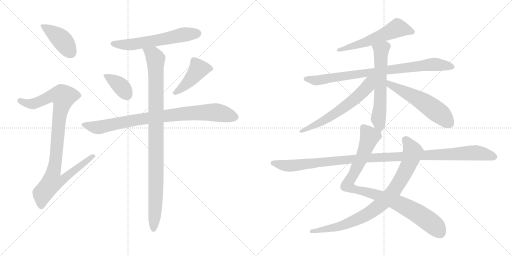
t = 0.00 s
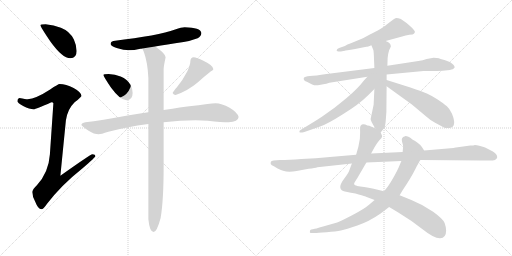
t = 2.51 s
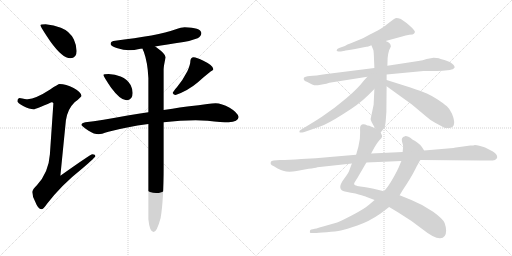
t = 5.03 s
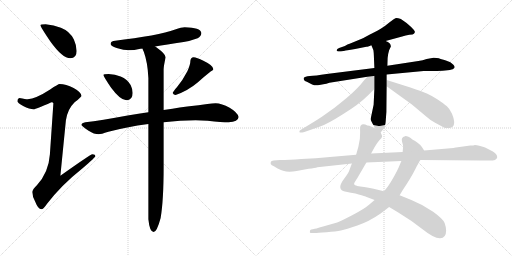
t = 7.54 s
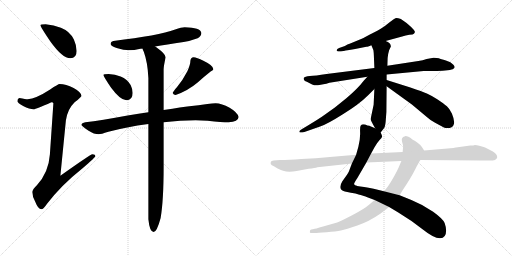
t = 10.06 s
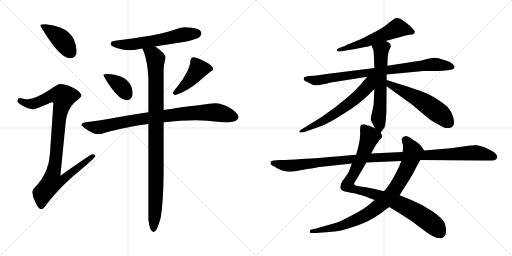
t = 12.57 s

The animated SVG that drew these frames (rendered in a browser with its animation timeline set to each time). Animation: 15 CSS @keyframes rules; one cycle of 12.57 s.

<svg version="1.1" viewBox="0 0 2048 1024" xmlns="http://www.w3.org/2000/svg">
  <g stroke="lightgray" stroke-dasharray="1,1" stroke-width="1" transform="scale(4, 4)">
    <line x1="0" y1="0" x2="256" y2="256"></line>
    <line x1="256" y1="0" x2="0" y2="256"></line>
    <line x1="128" y1="0" x2="128" y2="256"></line>
    <line x1="0" y1="128" x2="256" y2="128"></line>
    <line x1="256" y1="0" x2="512" y2="256"></line>
    <line x1="512" y1="0" x2="256" y2="256"></line>
    <line x1="384" y1="0" x2="384" y2="256"></line>
    <line x1="256" y1="128" x2="512" y2="128"></line>
  </g>
<g transform="scale(1, -1) translate(0, -850)">
   <style type="text/css">
    @keyframes keyframes0 {
      from {
       stroke: black;
       stroke-dashoffset: 419;
       stroke-width: 128;
       }
       58% {
       animation-timing-function: step-end;
       stroke: black;
       stroke-dashoffset: 0;
       stroke-width: 128;
       }
       to {
       stroke: black;
       stroke-width: 1024;
       }
       }
       #make-me-a-hanzi-animation-0 {
         animation: keyframes0 0.590983s both;
         animation-delay: 0.000000s;
         animation-timing-function: linear;
       }
    @keyframes keyframes1 {
      from {
       stroke: black;
       stroke-dashoffset: 971;
       stroke-width: 128;
       }
       76% {
       animation-timing-function: step-end;
       stroke: black;
       stroke-dashoffset: 0;
       stroke-width: 128;
       }
       to {
       stroke: black;
       stroke-width: 1024;
       }
       }
       #make-me-a-hanzi-animation-1 {
         animation: keyframes1 1.040202s both;
         animation-delay: 0.590983s;
         animation-timing-function: linear;
       }
    @keyframes keyframes2 {
      from {
       stroke: black;
       stroke-dashoffset: 598;
       stroke-width: 128;
       }
       66% {
       animation-timing-function: step-end;
       stroke: black;
       stroke-dashoffset: 0;
       stroke-width: 128;
       }
       to {
       stroke: black;
       stroke-width: 1024;
       }
       }
       #make-me-a-hanzi-animation-2 {
         animation: keyframes2 0.736654s both;
         animation-delay: 1.631185s;
         animation-timing-function: linear;
       }
    @keyframes keyframes3 {
      from {
       stroke: black;
       stroke-dashoffset: 377;
       stroke-width: 128;
       }
       55% {
       animation-timing-function: step-end;
       stroke: black;
       stroke-dashoffset: 0;
       stroke-width: 128;
       }
       to {
       stroke: black;
       stroke-width: 1024;
       }
       }
       #make-me-a-hanzi-animation-3 {
         animation: keyframes3 0.556803s both;
         animation-delay: 2.367839s;
         animation-timing-function: linear;
       }
    @keyframes keyframes4 {
      from {
       stroke: black;
       stroke-dashoffset: 440;
       stroke-width: 128;
       }
       59% {
       animation-timing-function: step-end;
       stroke: black;
       stroke-dashoffset: 0;
       stroke-width: 128;
       }
       to {
       stroke: black;
       stroke-width: 1024;
       }
       }
       #make-me-a-hanzi-animation-4 {
         animation: keyframes4 0.608073s both;
         animation-delay: 2.924642s;
         animation-timing-function: linear;
       }
    @keyframes keyframes5 {
      from {
       stroke: black;
       stroke-dashoffset: 873;
       stroke-width: 128;
       }
       74% {
       animation-timing-function: step-end;
       stroke: black;
       stroke-dashoffset: 0;
       stroke-width: 128;
       }
       to {
       stroke: black;
       stroke-width: 1024;
       }
       }
       #make-me-a-hanzi-animation-5 {
         animation: keyframes5 0.960449s both;
         animation-delay: 3.532715s;
         animation-timing-function: linear;
       }
    @keyframes keyframes6 {
      from {
       stroke: black;
       stroke-dashoffset: 1000;
       stroke-width: 128;
       }
       76% {
       animation-timing-function: step-end;
       stroke: black;
       stroke-dashoffset: 0;
       stroke-width: 128;
       }
       to {
       stroke: black;
       stroke-width: 1024;
       }
       }
       #make-me-a-hanzi-animation-6 {
         animation: keyframes6 1.063802s both;
         animation-delay: 4.493164s;
         animation-timing-function: linear;
       }
    @keyframes keyframes7 {
      from {
       stroke: black;
       stroke-dashoffset: 571;
       stroke-width: 128;
       }
       65% {
       animation-timing-function: step-end;
       stroke: black;
       stroke-dashoffset: 0;
       stroke-width: 128;
       }
       to {
       stroke: black;
       stroke-width: 1024;
       }
       }
       #make-me-a-hanzi-animation-7 {
         animation: keyframes7 0.714681s both;
         animation-delay: 5.556966s;
         animation-timing-function: linear;
       }
    @keyframes keyframes8 {
      from {
       stroke: black;
       stroke-dashoffset: 848;
       stroke-width: 128;
       }
       73% {
       animation-timing-function: step-end;
       stroke: black;
       stroke-dashoffset: 0;
       stroke-width: 128;
       }
       to {
       stroke: black;
       stroke-width: 1024;
       }
       }
       #make-me-a-hanzi-animation-8 {
         animation: keyframes8 0.940104s both;
         animation-delay: 6.271647s;
         animation-timing-function: linear;
       }
    @keyframes keyframes9 {
      from {
       stroke: black;
       stroke-dashoffset: 614;
       stroke-width: 128;
       }
       67% {
       animation-timing-function: step-end;
       stroke: black;
       stroke-dashoffset: 0;
       stroke-width: 128;
       }
       to {
       stroke: black;
       stroke-width: 1024;
       }
       }
       #make-me-a-hanzi-animation-9 {
         animation: keyframes9 0.749674s both;
         animation-delay: 7.211751s;
         animation-timing-function: linear;
       }
    @keyframes keyframes10 {
      from {
       stroke: black;
       stroke-dashoffset: 623;
       stroke-width: 128;
       }
       67% {
       animation-timing-function: step-end;
       stroke: black;
       stroke-dashoffset: 0;
       stroke-width: 128;
       }
       to {
       stroke: black;
       stroke-width: 1024;
       }
       }
       #make-me-a-hanzi-animation-10 {
         animation: keyframes10 0.756999s both;
         animation-delay: 7.961425s;
         animation-timing-function: linear;
       }
    @keyframes keyframes11 {
      from {
       stroke: black;
       stroke-dashoffset: 556;
       stroke-width: 128;
       }
       64% {
       animation-timing-function: step-end;
       stroke: black;
       stroke-dashoffset: 0;
       stroke-width: 128;
       }
       to {
       stroke: black;
       stroke-width: 1024;
       }
       }
       #make-me-a-hanzi-animation-11 {
         animation: keyframes11 0.702474s both;
         animation-delay: 8.718424s;
         animation-timing-function: linear;
       }
    @keyframes keyframes12 {
      from {
       stroke: black;
       stroke-dashoffset: 940;
       stroke-width: 128;
       }
       75% {
       animation-timing-function: step-end;
       stroke: black;
       stroke-dashoffset: 0;
       stroke-width: 128;
       }
       to {
       stroke: black;
       stroke-width: 1024;
       }
       }
       #make-me-a-hanzi-animation-12 {
         animation: keyframes12 1.014974s both;
         animation-delay: 9.420898s;
         animation-timing-function: linear;
       }
    @keyframes keyframes13 {
      from {
       stroke: black;
       stroke-dashoffset: 863;
       stroke-width: 128;
       }
       74% {
       animation-timing-function: step-end;
       stroke: black;
       stroke-dashoffset: 0;
       stroke-width: 128;
       }
       to {
       stroke: black;
       stroke-width: 1024;
       }
       }
       #make-me-a-hanzi-animation-13 {
         animation: keyframes13 0.952311s both;
         animation-delay: 10.435872s;
         animation-timing-function: linear;
       }
    @keyframes keyframes14 {
      from {
       stroke: black;
       stroke-dashoffset: 1145;
       stroke-width: 128;
       }
       79% {
       animation-timing-function: step-end;
       stroke: black;
       stroke-dashoffset: 0;
       stroke-width: 128;
       }
       to {
       stroke: black;
       stroke-width: 1024;
       }
       }
       #make-me-a-hanzi-animation-14 {
         animation: keyframes14 1.181803s both;
         animation-delay: 11.388183s;
         animation-timing-function: linear;
       }
</style>
<path d="M 182.5 753.5 Q 161.5 753.5 161.5 749.5 Q 161.5 743.5 201.5 684.5 Q 249.5 617.5 281.5 617.5 Q 306.5 617.5 306.5 646.5 Q 306.5 668.5 295.5 692.5 Q 279.5 725.5 243.5 739.5 Q 215.5 751.5 182.5 753.5 Z" fill="lightgray"></path> 
<path d="M 238.5 514.5 Q 232.5 514.5 200.5 492.5 Q 143.5 455.5 110.5 453.5 Q 103.5 453.5 77.5 458.5 Q 69.5 456.5 69.5 445.5 Q 69.5 439.5 92.5 426.5 Q 118.5 413.5 134.5 413.5 Q 143.5 413.5 205.5 441.5 Q 213.5 441.5 213.5 437.5 L 199.5 232.5 Q 194.5 160.5 147.5 109.5 Q 129.5 92.5 129.5 82.5 Q 129.5 63.5 140.5 44.5 Q 152.5 13.5 165.5 13.5 Q 173.5 13.5 187.5 34.5 Q 244.5 109.5 331.5 178.5 Q 381.5 221.5 381.5 225.5 Q 381.5 233.5 369.5 233.5 Q 362.5 233.5 241.5 147.5 L 263.5 368.5 Q 269.5 413.5 298.5 441.5 Q 325.5 462.5 325.5 466.5 Q 325.5 481.5 294.5 498.5 Q 263.5 514.5 238.5 514.5 Z" fill="lightgray"></path> 
<path d="M 738.5 741.5 Q 726.5 741.5 700.5 732.5 Q 634.5 708.5 453.5 686.5 Q 442.5 684.5 442.5 674.5 Q 442.5 666.5 466.5 658.5 Q 494.5 649.5 518.5 649.5 Q 534.5 649.5 561.5 655.5 Q 564.5 655.5 569.5 656.5 L 620.5 664.5 Q 663.5 671.5 734.5 682.5 Q 760.5 686.5 790.5 697.5 Q 804.5 704.5 805.5 718.5 Q 802.5 740.5 738.5 741.5 Z" fill="lightgray"></path> 
<path d="M 434.5 554.5 Q 413.5 554.5 413.5 550.5 Q 413.5 545.5 444.5 499.5 Q 481.5 449.5 505.5 449.5 Q 530.5 449.5 530.5 478.5 Q 530.5 494.5 522.5 510.5 Q 509.5 533.5 482.5 544.5 Q 460.5 553.5 434.5 554.5 Z" fill="lightgray"></path> 
<path d="M 774.5 621.5 Q 768.5 621.5 764.5 616.5 Q 761.5 611.5 761.5 606.5 Q 761.5 592.5 749.5 565.5 Q 730.5 528.5 707.5 501.5 Q 693.5 485.5 690.5 478.5 Q 694.5 470.5 702.5 470.5 Q 751.5 487.5 790.5 520.5 Q 819.5 546.5 842.5 564.5 Q 853.5 569.5 853.5 573.5 Q 853.5 588.5 813.5 607.5 Q 786.5 621.5 774.5 621.5 Z" fill="lightgray"></path> 
<path d="M 593.5 401.5 Q 555.5 395.5 510.5 388.5 Q 402.5 368.5 341.5 361.5 Q 326.5 358.5 325.5 350.5 Q 327.5 345.5 354.5 327.5 Q 376.5 313.5 394.5 313.5 Q 403.5 313.5 433.5 323.5 Q 504.5 342.5 593.5 354.5 L 654.5 361.5 Q 722.5 369.5 782.5 369.5 L 830.5 367.5 Q 887.5 361.5 914.5 361.5 Q 952.5 362.5 954.5 382.5 Q 950.5 400.5 918.5 419.5 Q 886.5 437.5 862.5 437.5 Q 849.5 437.5 829.5 434.5 Q 794.5 429.5 757.5 425.5 Q 731.5 422.5 654.5 410.5 L 593.5 401.5 Z" fill="lightgray"></path> 
<path d="M 569.5 656.5 Q 571.5 651.5 575.5 642.5 Q 590.5 601.5 593.5 538.5 L 593.5 401.5 L 593.5 354.5 L 593.5 -26.5 Q 598.5 -77.5 614.5 -77.5 Q 627.5 -77.5 642.5 -21.5 Q 654.5 49.5 654.5 181.5 L 654.5 361.5 L 654.5 410.5 L 654.5 573.5 Q 654.5 584.5 662.5 621.5 Q 662.5 634.5 626.5 660.5 L 620.5 664.5 C 596.5 682.5 558.5 684.5 569.5 656.5 Z" fill="lightgray"></path> 
<path d="M 1542.5 686.5 L 1608.5 704.5 Q 1622.5 709.5 1637.5 711.5 Q 1653.5 712.5 1655.5 715.5 Q 1658.5 717.5 1659.5 722.5 Q 1660.5 726.5 1644.5 742.5 Q 1628.5 758.5 1603.5 774.5 Q 1587.5 779.5 1581.5 777.5 Q 1576.5 775.5 1558.5 761.5 Q 1540.5 746.5 1527.5 738.5 Q 1514.5 729.5 1479.5 712.5 Q 1445.5 694.5 1444.5 694.5 L 1398.5 675.5 Q 1390.5 673.5 1379.5 666.5 L 1356.5 658.5 Q 1347.5 654.5 1346.5 649.5 Q 1346.5 643.5 1363.5 644.5 L 1379.5 647.5 Q 1380.5 648.5 1420.5 654.5 L 1465.5 663.5 Q 1467.5 662.5 1485.5 669.5 L 1542.5 686.5 Z" fill="lightgray"></path> 
<path d="M 1546.5 552.5 L 1694.5 566.5 L 1747.5 566.5 Q 1771.5 566.5 1790.5 569.5 Q 1810.5 572.5 1813.5 575.5 Q 1823.5 580.5 1813.5 591.5 Q 1804.5 602.5 1783.5 608.5 Q 1762.5 614.5 1755.5 617.5 Q 1748.5 619.5 1734.5 619.5 L 1706.5 614.5 Q 1691.5 609.5 1673.5 606.5 L 1549.5 587.5 L 1497.5 578.5 L 1306.5 554.5 Q 1260.5 547.5 1239.5 546.5 Q 1218.5 544.5 1215.5 539.5 Q 1213.5 534.5 1216.5 530.5 Q 1217.5 526.5 1227.5 523.5 L 1248.5 512.5 Q 1262.5 506.5 1277.5 510.5 L 1293.5 513.5 Q 1305.5 515.5 1317.5 519.5 L 1469.5 543.5 L 1546.5 552.5 Z" fill="lightgray"></path> 
<path d="M 1522.5 320.5 L 1533.5 334.5 Q 1540.5 341.5 1542.5 362.5 L 1545.5 402.5 L 1546.5 505.5 L 1546.5 530.5 L 1546.5 552.5 L 1549.5 587.5 L 1550.5 618.5 Q 1552.5 637.5 1556.5 649.5 L 1563.5 664.5 Q 1563.5 679.5 1542.5 686.5 C 1515.5 699.5 1474.5 697.5 1485.5 669.5 L 1492.5 652.5 Q 1494.5 650.5 1495.5 626.5 L 1497.5 578.5 L 1497.5 494.5 L 1494.5 431.5 L 1482.5 374.5 Q 1481.5 369.5 1500.5 337.5 C 1515.5 311.5 1515.5 311.5 1522.5 320.5 Z" fill="lightgray"></path> 
<path d="M 1469.5 543.5 L 1456.5 529.5 Q 1430.5 495.5 1386.5 458.5 L 1339.5 420.5 L 1287.5 383.5 Q 1266.5 369.5 1241.5 354.5 L 1203.5 331.5 Q 1196.5 327.5 1197.5 322.5 Q 1199.5 317.5 1217.5 322.5 L 1280.5 344.5 Q 1306.5 352.5 1371.5 393.5 Q 1436.5 433.5 1471.5 468.5 L 1497.5 494.5 C 1549.5 546.5 1496.5 572.5 1469.5 543.5 Z" fill="lightgray"></path> 
<path d="M 1546.5 505.5 L 1647.5 432.5 L 1708.5 381.5 Q 1723.5 367.5 1740.5 359.5 L 1775.5 340.5 Q 1784.5 336.5 1798.5 338.5 Q 1829.5 343.5 1807.5 396.5 Q 1799.5 414.5 1787.5 425.5 Q 1775.5 435.5 1750.5 452.5 Q 1725.5 468.5 1707.5 476.5 Q 1690.5 484.5 1641.5 500.5 L 1546.5 530.5 C 1517.5 539.5 1522.5 523.5 1546.5 505.5 Z" fill="lightgray"></path> 
<path d="M 1784.5 -71.5 Q 1784.5 -58.5 1778.5 -41.5 Q 1772.5 -25.5 1732.5 3.5 Q 1692.5 31.5 1645.5 50.5 L 1598.5 69.5 L 1535.5 85.5 L 1494.5 95.5 Q 1451.5 103.5 1428.5 106.5 L 1427.5 107.5 Q 1418.5 109.5 1416.5 113.5 Q 1414.5 116.5 1429.5 138.5 L 1465.5 200.5 L 1484.5 236.5 L 1497.5 260.5 Q 1507.5 278.5 1517.5 289.5 Q 1528.5 300.5 1528.5 304.5 Q 1528.5 308.5 1522.5 320.5 L 1500.5 337.5 L 1481.5 345.5 Q 1479.5 347.5 1469.5 348.5 Q 1450.5 357.5 1442.5 347.5 Q 1439.5 343.5 1440.5 319.5 Q 1441.5 295.5 1433.5 263.5 L 1424.5 231.5 L 1407.5 196.5 L 1395.5 164.5 Q 1392.5 158.5 1386.5 149.5 L 1369.5 125.5 Q 1348.5 91.5 1379.5 84.5 L 1403.5 79.5 Q 1424.5 76.5 1434.5 72.5 Q 1460.5 66.5 1466.5 62.5 L 1498.5 50.5 L 1556.5 22.5 L 1591.5 1.5 Q 1646.5 -31.5 1691.5 -67.5 Q 1736.5 -103.5 1760.5 -102.5 Q 1784.5 -101.5 1784.5 -71.5 Z" fill="lightgray"></path> 
<path d="M 1598.5 69.5 L 1610.5 89.5 Q 1643.5 138.5 1660.5 172.5 Q 1677.5 206.5 1681.5 210.5 C 1696.5 236.5 1700.5 242.5 1696.5 248.5 L 1687.5 262.5 Q 1682.5 271.5 1671.5 278.5 Q 1660.5 288.5 1649.5 292.5 Q 1630.5 306.5 1620.5 305.5 Q 1610.5 303.5 1608.5 297.5 Q 1605.5 293.5 1608.5 282.5 Q 1612.5 271.5 1612.5 262.5 L 1610.5 242.5 L 1605.5 206.5 L 1597.5 187.5 Q 1590.5 169.5 1571.5 136.5 Q 1552.5 102.5 1535.5 85.5 L 1498.5 50.5 L 1478.5 33.5 Q 1458.5 15.5 1408.5 -10.5 Q 1358.5 -36.5 1348.5 -39.5 L 1292.5 -55.5 Q 1258.5 -65.5 1255.5 -65.5 L 1245.5 -67.5 Q 1239.5 -67.5 1239.5 -75.5 Q 1237.5 -81.5 1244.5 -81.5 L 1259.5 -81.5 Q 1268.5 -81.5 1306.5 -78.5 Q 1344.5 -75.5 1363.5 -71.5 Q 1383.5 -67.5 1429.5 -51.5 Q 1476.5 -35.5 1522.5 -3.5 L 1556.5 22.5 L 1598.5 69.5 Z" fill="lightgray"></path> 
<path d="M 1681.5 210.5 L 1925.5 208.5 Q 1972.5 206.5 1979.5 210.5 Q 1986.5 214.5 1988.5 219.5 Q 1990.5 233.5 1971.5 244.5 L 1940.5 260.5 Q 1913.5 270.5 1899.5 270.5 Q 1895.5 268.5 1881.5 268.5 L 1823.5 260.5 Q 1817.5 260.5 1813.5 258.5 L 1696.5 248.5 L 1610.5 242.5 L 1484.5 236.5 L 1424.5 231.5 L 1319.5 222.5 Q 1263.5 216.5 1205.5 214.5 Q 1155.5 210.5 1120.5 210.5 Q 1086.5 210.5 1083.5 203.5 Q 1081.5 196.5 1083.5 193.5 Q 1085.5 190.5 1095.5 185.5 L 1110.5 176.5 Q 1112.5 174.5 1132.5 167.5 Q 1153.5 159.5 1186.5 166.5 L 1234.5 175.5 Q 1260.5 178.5 1269.5 181.5 L 1407.5 196.5 L 1465.5 200.5 L 1605.5 206.5 L 1681.5 210.5 Z" fill="lightgray"></path> 
      <clipPath id="make-me-a-hanzi-clip-0">
      <path d="M 182.5 753.5 Q 161.5 753.5 161.5 749.5 Q 161.5 743.5 201.5 684.5 Q 249.5 617.5 281.5 617.5 Q 306.5 617.5 306.5 646.5 Q 306.5 668.5 295.5 692.5 Q 279.5 725.5 243.5 739.5 Q 215.5 751.5 182.5 753.5 Z" fill="lightgray"></path>
      </clipPath>
      <path clip-path="url(#make-me-a-hanzi-clip-0)" d="M 165.5 748.5 L 241.5 696.5 L 283.5 639.5 " fill="none" id="make-me-a-hanzi-animation-0" stroke-dasharray="291 582" stroke-linecap="round"></path>

      <clipPath id="make-me-a-hanzi-clip-1">
      <path d="M 238.5 514.5 Q 232.5 514.5 200.5 492.5 Q 143.5 455.5 110.5 453.5 Q 103.5 453.5 77.5 458.5 Q 69.5 456.5 69.5 445.5 Q 69.5 439.5 92.5 426.5 Q 118.5 413.5 134.5 413.5 Q 143.5 413.5 205.5 441.5 Q 213.5 441.5 213.5 437.5 L 199.5 232.5 Q 194.5 160.5 147.5 109.5 Q 129.5 92.5 129.5 82.5 Q 129.5 63.5 140.5 44.5 Q 152.5 13.5 165.5 13.5 Q 173.5 13.5 187.5 34.5 Q 244.5 109.5 331.5 178.5 Q 381.5 221.5 381.5 225.5 Q 381.5 233.5 369.5 233.5 Q 362.5 233.5 241.5 147.5 L 263.5 368.5 Q 269.5 413.5 298.5 441.5 Q 325.5 462.5 325.5 466.5 Q 325.5 481.5 294.5 498.5 Q 263.5 514.5 238.5 514.5 Z" fill="lightgray"></path>
      </clipPath>
      <path clip-path="url(#make-me-a-hanzi-clip-1)" d="M 80.5 447.5 L 106.5 436.5 L 133.5 435.5 L 205.5 467.5 L 228.5 470.5 L 253.5 463.5 L 239.5 396.5 L 213.5 158.5 L 254.5 154.5 L 261.5 143.5 L 251.5 131.5 L 204.5 118.5 L 169.5 74.5 L 165.5 25.5 " fill="none" id="make-me-a-hanzi-animation-1" stroke-dasharray="843 1686" stroke-linecap="round"></path>

      <clipPath id="make-me-a-hanzi-clip-2">
      <path d="M 738.5 741.5 Q 726.5 741.5 700.5 732.5 Q 634.5 708.5 453.5 686.5 Q 442.5 684.5 442.5 674.5 Q 442.5 666.5 466.5 658.5 Q 494.5 649.5 518.5 649.5 Q 534.5 649.5 561.5 655.5 Q 564.5 655.5 569.5 656.5 L 620.5 664.5 Q 663.5 671.5 734.5 682.5 Q 760.5 686.5 790.5 697.5 Q 804.5 704.5 805.5 718.5 Q 802.5 740.5 738.5 741.5 Z" fill="lightgray"></path>
      </clipPath>
      <path clip-path="url(#make-me-a-hanzi-clip-2)" d="M 452.5 675.5 L 534.5 673.5 L 729.5 711.5 L 790.5 716.5 " fill="none" id="make-me-a-hanzi-animation-2" stroke-dasharray="470 940" stroke-linecap="round"></path>

      <clipPath id="make-me-a-hanzi-clip-3">
      <path d="M 434.5 554.5 Q 413.5 554.5 413.5 550.5 Q 413.5 545.5 444.5 499.5 Q 481.5 449.5 505.5 449.5 Q 530.5 449.5 530.5 478.5 Q 530.5 494.5 522.5 510.5 Q 509.5 533.5 482.5 544.5 Q 460.5 553.5 434.5 554.5 Z" fill="lightgray"></path>
      </clipPath>
      <path clip-path="url(#make-me-a-hanzi-clip-3)" d="M 417.5 549.5 L 481.5 507.5 L 507.5 471.5 " fill="none" id="make-me-a-hanzi-animation-3" stroke-dasharray="249 498" stroke-linecap="round"></path>

      <clipPath id="make-me-a-hanzi-clip-4">
      <path d="M 774.5 621.5 Q 768.5 621.5 764.5 616.5 Q 761.5 611.5 761.5 606.5 Q 761.5 592.5 749.5 565.5 Q 730.5 528.5 707.5 501.5 Q 693.5 485.5 690.5 478.5 Q 694.5 470.5 702.5 470.5 Q 751.5 487.5 790.5 520.5 Q 819.5 546.5 842.5 564.5 Q 853.5 569.5 853.5 573.5 Q 853.5 588.5 813.5 607.5 Q 786.5 621.5 774.5 621.5 Z" fill="lightgray"></path>
      </clipPath>
      <path clip-path="url(#make-me-a-hanzi-clip-4)" d="M 843.5 574.5 L 793.5 573.5 L 758.5 527.5 L 699.5 479.5 " fill="none" id="make-me-a-hanzi-animation-4" stroke-dasharray="312 624" stroke-linecap="round"></path>

      <clipPath id="make-me-a-hanzi-clip-5">
      <path d="M 593.5 401.5 Q 555.5 395.5 510.5 388.5 Q 402.5 368.5 341.5 361.5 Q 326.5 358.5 325.5 350.5 Q 327.5 345.5 354.5 327.5 Q 376.5 313.5 394.5 313.5 Q 403.5 313.5 433.5 323.5 Q 504.5 342.5 593.5 354.5 L 654.5 361.5 Q 722.5 369.5 782.5 369.5 L 830.5 367.5 Q 887.5 361.5 914.5 361.5 Q 952.5 362.5 954.5 382.5 Q 950.5 400.5 918.5 419.5 Q 886.5 437.5 862.5 437.5 Q 849.5 437.5 829.5 434.5 Q 794.5 429.5 757.5 425.5 Q 731.5 422.5 654.5 410.5 L 593.5 401.5 Z" fill="lightgray"></path>
      </clipPath>
      <path clip-path="url(#make-me-a-hanzi-clip-5)" d="M 331.5 351.5 L 395.5 340.5 L 590.5 378.5 L 782.5 399.5 L 865.5 400.5 L 940.5 382.5 " fill="none" id="make-me-a-hanzi-animation-5" stroke-dasharray="745 1490" stroke-linecap="round"></path>

      <clipPath id="make-me-a-hanzi-clip-6">
      <path d="M 569.5 656.5 Q 571.5 651.5 575.5 642.5 Q 590.5 601.5 593.5 538.5 L 593.5 401.5 L 593.5 354.5 L 593.5 -26.5 Q 598.5 -77.5 614.5 -77.5 Q 627.5 -77.5 642.5 -21.5 Q 654.5 49.5 654.5 181.5 L 654.5 361.5 L 654.5 410.5 L 654.5 573.5 Q 654.5 584.5 662.5 621.5 Q 662.5 634.5 626.5 660.5 L 620.5 664.5 C 596.5 682.5 558.5 684.5 569.5 656.5 Z" fill="lightgray"></path>
      </clipPath>
      <path clip-path="url(#make-me-a-hanzi-clip-6)" d="M 576.5 651.5 L 605.5 636.5 L 622.5 615.5 L 624.5 115.5 L 614.5 -68.5 " fill="none" id="make-me-a-hanzi-animation-6" stroke-dasharray="872 1744" stroke-linecap="round"></path>

      <clipPath id="make-me-a-hanzi-clip-7">
      <path d="M 1542.5 686.5 L 1608.5 704.5 Q 1622.5 709.5 1637.5 711.5 Q 1653.5 712.5 1655.5 715.5 Q 1658.5 717.5 1659.5 722.5 Q 1660.5 726.5 1644.5 742.5 Q 1628.5 758.5 1603.5 774.5 Q 1587.5 779.5 1581.5 777.5 Q 1576.5 775.5 1558.5 761.5 Q 1540.5 746.5 1527.5 738.5 Q 1514.5 729.5 1479.5 712.5 Q 1445.5 694.5 1444.5 694.5 L 1398.5 675.5 Q 1390.5 673.5 1379.5 666.5 L 1356.5 658.5 Q 1347.5 654.5 1346.5 649.5 Q 1346.5 643.5 1363.5 644.5 L 1379.5 647.5 Q 1380.5 648.5 1420.5 654.5 L 1465.5 663.5 Q 1467.5 662.5 1485.5 669.5 L 1542.5 686.5 Z" fill="lightgray"></path>
      </clipPath>
      <path clip-path="url(#make-me-a-hanzi-clip-7)" d="M 1650.5 722.5 L 1587.5 737.5 L 1454.5 678.5 L 1353.5 652.5 " fill="none" id="make-me-a-hanzi-animation-7" stroke-dasharray="443 886" stroke-linecap="round"></path>

      <clipPath id="make-me-a-hanzi-clip-8">
      <path d="M 1546.5 552.5 L 1694.5 566.5 L 1747.5 566.5 Q 1771.5 566.5 1790.5 569.5 Q 1810.5 572.5 1813.5 575.5 Q 1823.5 580.5 1813.5 591.5 Q 1804.5 602.5 1783.5 608.5 Q 1762.5 614.5 1755.5 617.5 Q 1748.5 619.5 1734.5 619.5 L 1706.5 614.5 Q 1691.5 609.5 1673.5 606.5 L 1549.5 587.5 L 1497.5 578.5 L 1306.5 554.5 Q 1260.5 547.5 1239.5 546.5 Q 1218.5 544.5 1215.5 539.5 Q 1213.5 534.5 1216.5 530.5 Q 1217.5 526.5 1227.5 523.5 L 1248.5 512.5 Q 1262.5 506.5 1277.5 510.5 L 1293.5 513.5 Q 1305.5 515.5 1317.5 519.5 L 1469.5 543.5 L 1546.5 552.5 Z" fill="lightgray"></path>
      </clipPath>
      <path clip-path="url(#make-me-a-hanzi-clip-8)" d="M 1222.5 535.5 L 1277.5 530.5 L 1732.5 593.5 L 1809.5 583.5 " fill="none" id="make-me-a-hanzi-animation-8" stroke-dasharray="720 1440" stroke-linecap="round"></path>

      <clipPath id="make-me-a-hanzi-clip-9">
      <path d="M 1522.5 320.5 L 1533.5 334.5 Q 1540.5 341.5 1542.5 362.5 L 1545.5 402.5 L 1546.5 505.5 L 1546.5 530.5 L 1546.5 552.5 L 1549.5 587.5 L 1550.5 618.5 Q 1552.5 637.5 1556.5 649.5 L 1563.5 664.5 Q 1563.5 679.5 1542.5 686.5 C 1515.5 699.5 1474.5 697.5 1485.5 669.5 L 1492.5 652.5 Q 1494.5 650.5 1495.5 626.5 L 1497.5 578.5 L 1497.5 494.5 L 1494.5 431.5 L 1482.5 374.5 Q 1481.5 369.5 1500.5 337.5 C 1515.5 311.5 1515.5 311.5 1522.5 320.5 Z" fill="lightgray"></path>
      </clipPath>
      <path clip-path="url(#make-me-a-hanzi-clip-9)" d="M 1493.5 667.5 L 1524.5 649.5 L 1520.5 424.5 L 1513.5 376.5 L 1519.5 328.5 " fill="none" id="make-me-a-hanzi-animation-9" stroke-dasharray="486 972" stroke-linecap="round"></path>

      <clipPath id="make-me-a-hanzi-clip-10">
      <path d="M 1469.5 543.5 L 1456.5 529.5 Q 1430.5 495.5 1386.5 458.5 L 1339.5 420.5 L 1287.5 383.5 Q 1266.5 369.5 1241.5 354.5 L 1203.5 331.5 Q 1196.5 327.5 1197.5 322.5 Q 1199.5 317.5 1217.5 322.5 L 1280.5 344.5 Q 1306.5 352.5 1371.5 393.5 Q 1436.5 433.5 1471.5 468.5 L 1497.5 494.5 C 1549.5 546.5 1496.5 572.5 1469.5 543.5 Z" fill="lightgray"></path>
      </clipPath>
      <path clip-path="url(#make-me-a-hanzi-clip-10)" d="M 1491.5 540.5 L 1471.5 505.5 L 1431.5 464.5 L 1352.5 403.5 L 1287.5 363.5 L 1202.5 325.5 " fill="none" id="make-me-a-hanzi-animation-10" stroke-dasharray="495 990" stroke-linecap="round"></path>

      <clipPath id="make-me-a-hanzi-clip-11">
      <path d="M 1546.5 505.5 L 1647.5 432.5 L 1708.5 381.5 Q 1723.5 367.5 1740.5 359.5 L 1775.5 340.5 Q 1784.5 336.5 1798.5 338.5 Q 1829.5 343.5 1807.5 396.5 Q 1799.5 414.5 1787.5 425.5 Q 1775.5 435.5 1750.5 452.5 Q 1725.5 468.5 1707.5 476.5 Q 1690.5 484.5 1641.5 500.5 L 1546.5 530.5 C 1517.5 539.5 1522.5 523.5 1546.5 505.5 Z" fill="lightgray"></path>
      </clipPath>
      <path clip-path="url(#make-me-a-hanzi-clip-11)" d="M 1551.5 524.5 L 1562.5 511.5 L 1671.5 456.5 L 1723.5 422.5 L 1766.5 390.5 L 1797.5 357.5 " fill="none" id="make-me-a-hanzi-animation-11" stroke-dasharray="428 856" stroke-linecap="round"></path>

      <clipPath id="make-me-a-hanzi-clip-12">
      <path d="M 1784.5 -71.5 Q 1784.5 -58.5 1778.5 -41.5 Q 1772.5 -25.5 1732.5 3.5 Q 1692.5 31.5 1645.5 50.5 L 1598.5 69.5 L 1535.5 85.5 L 1494.5 95.5 Q 1451.5 103.5 1428.5 106.5 L 1427.5 107.5 Q 1418.5 109.5 1416.5 113.5 Q 1414.5 116.5 1429.5 138.5 L 1465.5 200.5 L 1484.5 236.5 L 1497.5 260.5 Q 1507.5 278.5 1517.5 289.5 Q 1528.5 300.5 1528.5 304.5 Q 1528.5 308.5 1522.5 320.5 L 1500.5 337.5 L 1481.5 345.5 Q 1479.5 347.5 1469.5 348.5 Q 1450.5 357.5 1442.5 347.5 Q 1439.5 343.5 1440.5 319.5 Q 1441.5 295.5 1433.5 263.5 L 1424.5 231.5 L 1407.5 196.5 L 1395.5 164.5 Q 1392.5 158.5 1386.5 149.5 L 1369.5 125.5 Q 1348.5 91.5 1379.5 84.5 L 1403.5 79.5 Q 1424.5 76.5 1434.5 72.5 Q 1460.5 66.5 1466.5 62.5 L 1498.5 50.5 L 1556.5 22.5 L 1591.5 1.5 Q 1646.5 -31.5 1691.5 -67.5 Q 1736.5 -103.5 1760.5 -102.5 Q 1784.5 -101.5 1784.5 -71.5 Z" fill="lightgray"></path>
      </clipPath>
      <path clip-path="url(#make-me-a-hanzi-clip-12)" d="M 1452.5 340.5 L 1479.5 304.5 L 1451.5 229.5 L 1390.5 108.5 L 1415.5 93.5 L 1496.5 74.5 L 1572.5 46.5 L 1638.5 15.5 L 1704.5 -25.5 L 1742.5 -56.5 L 1761.5 -80.5 " fill="none" id="make-me-a-hanzi-animation-12" stroke-dasharray="812 1624" stroke-linecap="round"></path>

      <clipPath id="make-me-a-hanzi-clip-13">
      <path d="M 1598.5 69.5 L 1610.5 89.5 Q 1643.5 138.5 1660.5 172.5 Q 1677.5 206.5 1681.5 210.5 C 1696.5 236.5 1700.5 242.5 1696.5 248.5 L 1687.5 262.5 Q 1682.5 271.5 1671.5 278.5 Q 1660.5 288.5 1649.5 292.5 Q 1630.5 306.5 1620.5 305.5 Q 1610.5 303.5 1608.5 297.5 Q 1605.5 293.5 1608.5 282.5 Q 1612.5 271.5 1612.5 262.5 L 1610.5 242.5 L 1605.5 206.5 L 1597.5 187.5 Q 1590.5 169.5 1571.5 136.5 Q 1552.5 102.5 1535.5 85.5 L 1498.5 50.5 L 1478.5 33.5 Q 1458.5 15.5 1408.5 -10.5 Q 1358.5 -36.5 1348.5 -39.5 L 1292.5 -55.5 Q 1258.5 -65.5 1255.5 -65.5 L 1245.5 -67.5 Q 1239.5 -67.5 1239.5 -75.5 Q 1237.5 -81.5 1244.5 -81.5 L 1259.5 -81.5 Q 1268.5 -81.5 1306.5 -78.5 Q 1344.5 -75.5 1363.5 -71.5 Q 1383.5 -67.5 1429.5 -51.5 Q 1476.5 -35.5 1522.5 -3.5 L 1556.5 22.5 L 1598.5 69.5 Z" fill="lightgray"></path>
      </clipPath>
      <path clip-path="url(#make-me-a-hanzi-clip-13)" d="M 1622.5 290.5 L 1651.5 243.5 L 1637.5 196.5 L 1576.5 89.5 L 1539.5 47.5 L 1476.5 -1.5 L 1398.5 -40.5 L 1344.5 -58.5 L 1246.5 -74.5 " fill="none" id="make-me-a-hanzi-animation-13" stroke-dasharray="735 1470" stroke-linecap="round"></path>

      <clipPath id="make-me-a-hanzi-clip-14">
      <path d="M 1681.5 210.5 L 1925.5 208.5 Q 1972.5 206.5 1979.5 210.5 Q 1986.5 214.5 1988.5 219.5 Q 1990.5 233.5 1971.5 244.5 L 1940.5 260.5 Q 1913.5 270.5 1899.5 270.5 Q 1895.5 268.5 1881.5 268.5 L 1823.5 260.5 Q 1817.5 260.5 1813.5 258.5 L 1696.5 248.5 L 1610.5 242.5 L 1484.5 236.5 L 1424.5 231.5 L 1319.5 222.5 Q 1263.5 216.5 1205.5 214.5 Q 1155.5 210.5 1120.5 210.5 Q 1086.5 210.5 1083.5 203.5 Q 1081.5 196.5 1083.5 193.5 Q 1085.5 190.5 1095.5 185.5 L 1110.5 176.5 Q 1112.5 174.5 1132.5 167.5 Q 1153.5 159.5 1186.5 166.5 L 1234.5 175.5 Q 1260.5 178.5 1269.5 181.5 L 1407.5 196.5 L 1465.5 200.5 L 1605.5 206.5 L 1681.5 210.5 Z" fill="lightgray"></path>
      </clipPath>
      <path clip-path="url(#make-me-a-hanzi-clip-14)" d="M 1091.5 198.5 L 1174.5 187.5 L 1433.5 216.5 L 1902.5 239.5 L 1975.5 223.5 " fill="none" id="make-me-a-hanzi-animation-14" stroke-dasharray="1017 2034" stroke-linecap="round"></path>

</g>
</svg>
